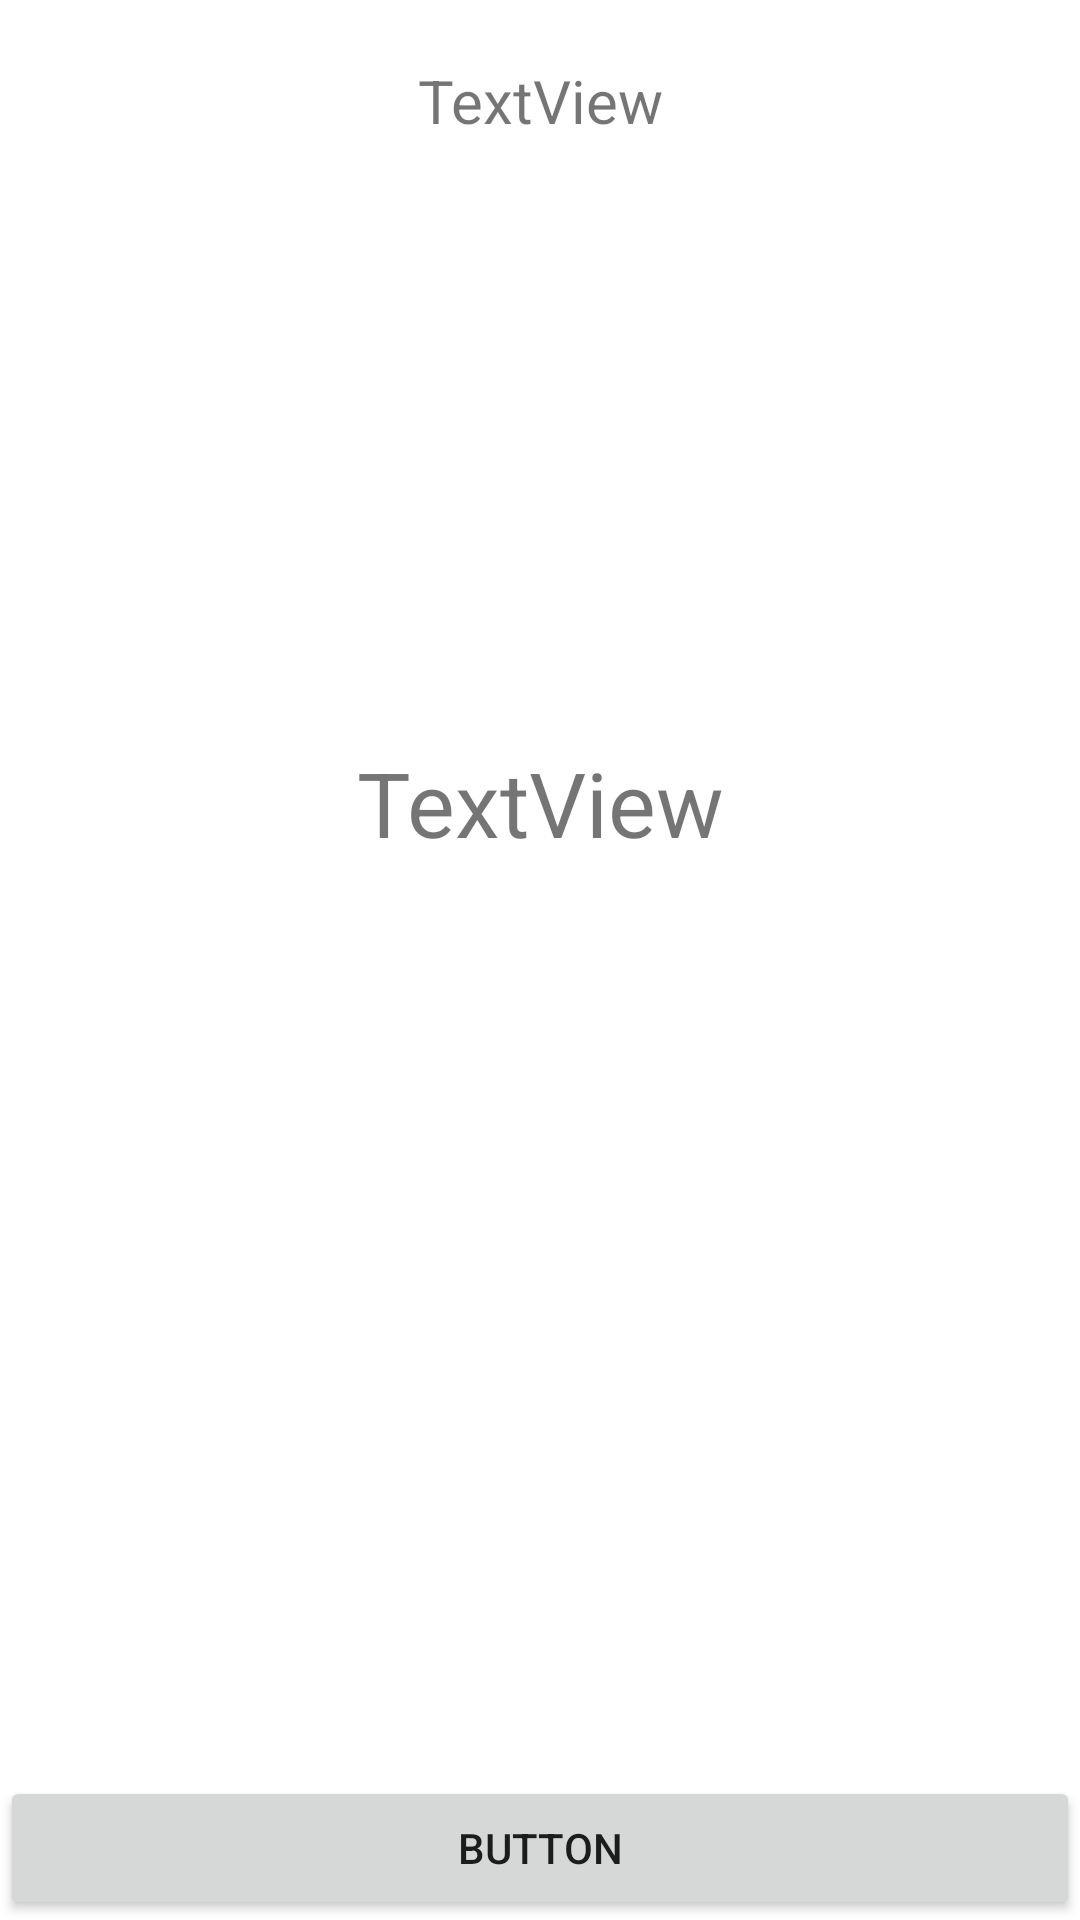

Write the Android layout XML for this screen, with the resource values it uses.
<!-- AndroidManifest.xml: application theme Theme.AssistForABA -->
<!-- res/layout/activity_alarm.xml -->
<?xml version="1.0" encoding="utf-8"?>
<LinearLayout xmlns:android="http://schemas.android.com/apk/res/android"
    xmlns:app="http://schemas.android.com/apk/res-auto"
    xmlns:tools="http://schemas.android.com/tools"
    android:layout_width="match_parent"
    android:layout_height="match_parent"
    android:orientation="vertical"
    tools:context=".AlarmActivity">

    <LinearLayout
        android:layout_width="match_parent"
        android:layout_height="match_parent"
        android:layout_weight="1.5"
        android:orientation="vertical">
        <TextView
            android:id="@+id/textView_alarm_time"
            android:layout_width="match_parent"
            android:layout_height="wrap_content"
            android:text="TextView"
            android:layout_margin="20dp"
            android:textSize="20dp"
            android:layout_gravity="center_horizontal"
            android:gravity="center_horizontal" />

        <ImageView
            android:id="@+id/imageView_alarm_time"
            android:layout_width="match_parent"
            android:layout_height="match_parent"
            tools:srcCompat="@tools:sample/avatars"
            android:scaleType="fitCenter"
            />
    </LinearLayout>

    <LinearLayout
        android:layout_width="match_parent"
        android:layout_height="match_parent"
        android:layout_weight="1"
        android:orientation="vertical">
        <TextView
            android:id="@+id/textView_alarm_action"
            android:layout_width="match_parent"
            android:layout_height="wrap_content"
            android:text="TextView"
            android:layout_margin="20dp"
            android:textSize="30dp"
            android:layout_gravity="center_horizontal"
            android:gravity="center_horizontal" />

        <ImageView
            android:id="@+id/imageView_alarm_card"
            android:layout_width="match_parent"
            android:layout_height="match_parent"
            tools:srcCompat="@tools:sample/avatars"
            android:scaleType="fitCenter" />
    </LinearLayout>
        <Button
            android:id="@+id/button"
            android:layout_width="match_parent"
            android:layout_height="wrap_content"
            android:text="Button" />
</LinearLayout>
<!-- resources referenced by this layout -->
<resources>
  <style name="Theme.AssistForABA" parent="Theme.MaterialComponents.DayNight.DarkActionBar">
          
          <item name="colorPrimary">@color/purple_500</item>
          <item name="colorPrimaryVariant">@color/purple_700</item>
          <item name="colorOnPrimary">@color/white</item>
          
          <item name="colorSecondary">@color/teal_200</item>
          <item name="colorSecondaryVariant">@color/teal_700</item>
          <item name="colorOnSecondary">@color/black</item>
          
          <item name="android:statusBarColor" tools:targetApi="l">?attr/colorPrimaryVariant</item>
          
      </style>
  <color name="purple_500">#FF6200EE</color>
  <color name="purple_700">#FF3700B3</color>
  <color name="white">#FFFFFFFF</color>
  <color name="teal_200">#FF03DAC5</color>
  <color name="teal_700">#FF018786</color>
  <color name="black">#FF000000</color>
</resources>
